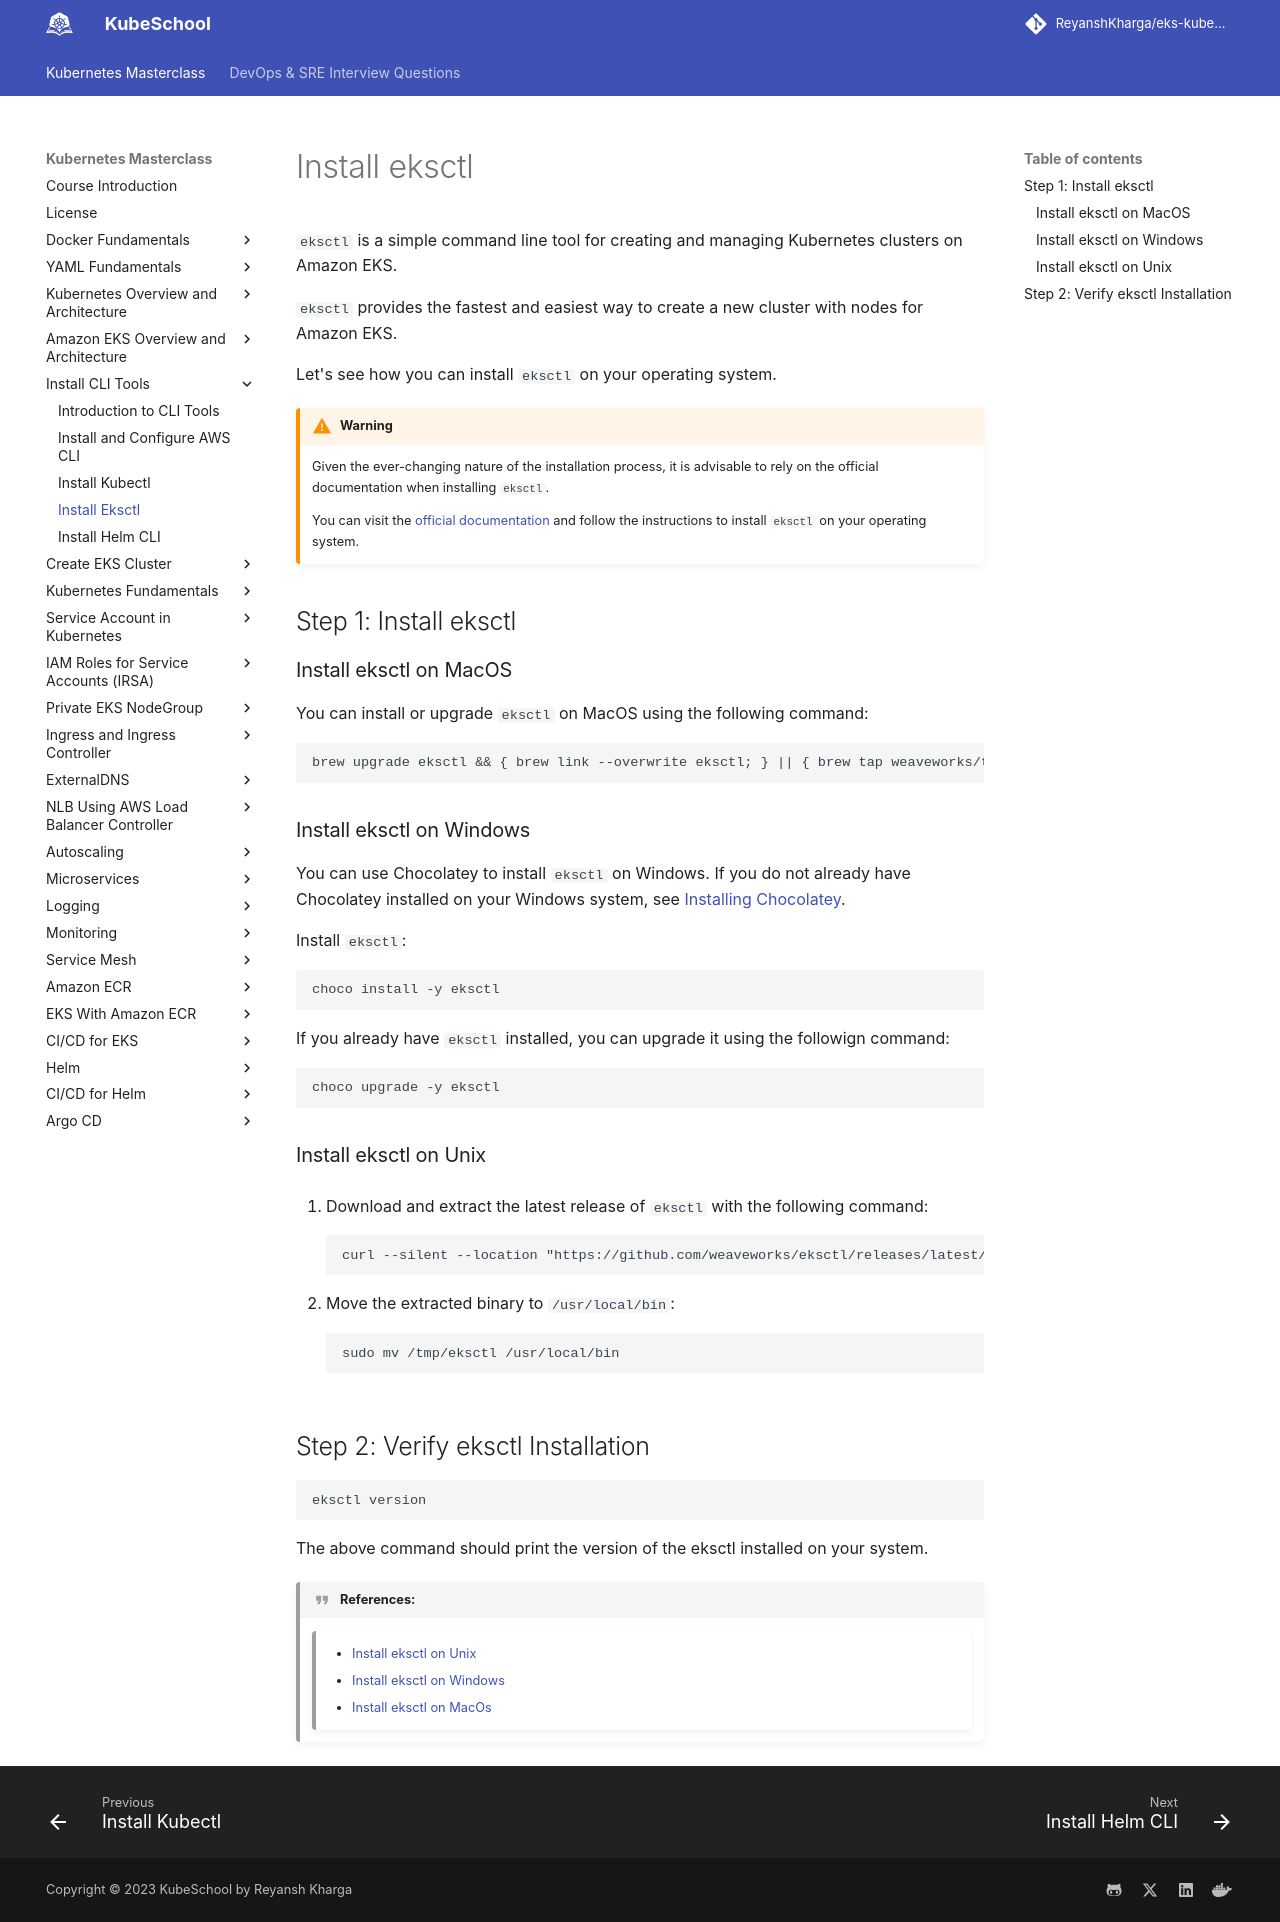

repository: ReyanshKharga/kloudkoncepts · page: kubernetes-on-eks/install-cli-tools/install-eksctl/index.html · generator: mkdocs

---
description: Learn how to install eksctl for easy Amazon EKS management with our step-by-step guide.
---


# Install eksctl

`eksctl` is a simple command line tool for creating and managing Kubernetes clusters on Amazon EKS.

`eksctl` provides the fastest and easiest way to create a new cluster with nodes for Amazon EKS.

Let's see how you can install `eksctl` on your operating system.

!!! warning
    Given the ever-changing nature of the installation process, it is advisable to rely on the official documentation when installing `eksctl`.

    You can visit the [official documentation]{:target="_blank"} and follow the instructions to install `eksctl` on your operating system.



## Step 1: Install eksctl

### Install eksctl on MacOS

You can install or upgrade `eksctl` on MacOS using the following command:

```
brew upgrade eksctl && { brew link --overwrite eksctl; } || { brew tap weaveworks/tap; brew install weaveworks/tap/eksctl; }
```

### Install eksctl on Windows

You can use Chocolatey to install `eksctl` on Windows. If you do not already have Chocolatey installed on your Windows system, see [Installing Chocolatey]{:target="_blank"}.

Install `eksctl`:

```
choco install -y eksctl 
```

If you already have `eksctl` installed, you can upgrade it using the followign command:

```
choco upgrade -y eksctl 
```

### Install eksctl on Unix

1. Download and extract the latest release of `eksctl` with the following command:

    ```
    curl --silent --location "https://github.com/weaveworks/eksctl/releases/latest/download/eksctl_$(uname -s)_amd64.tar.gz" | tar xz -C /tmp
    ```

2. Move the extracted binary to `/usr/local/bin`:

    ```
    sudo mv /tmp/eksctl /usr/local/bin
    ```


## Step 2: Verify eksctl Installation

```
eksctl version
```

The above command should print the version of the eksctl installed on your system.



!!! quote "References:"
    !!! quote ""
        * [Install eksctl on Unix]{:target="_blank"}
        * [Install eksctl on Windows]{:target="_blank"}
        * [Install eksctl on MacOs]{:target="_blank"}


<!-- Hyperlinks -->
[official documentation]: https://eksctl.io/introduction/#installation
[Install eksctl on Unix]: https://eksctl.io/introduction/#for-unix
[Install eksctl on Windows]: https://eksctl.io/introduction/#for-windows
[Install eksctl on MacOs]: https://eksctl.io/introduction/#for-macos
[Installing Chocolatey]: https://chocolatey.org/install
